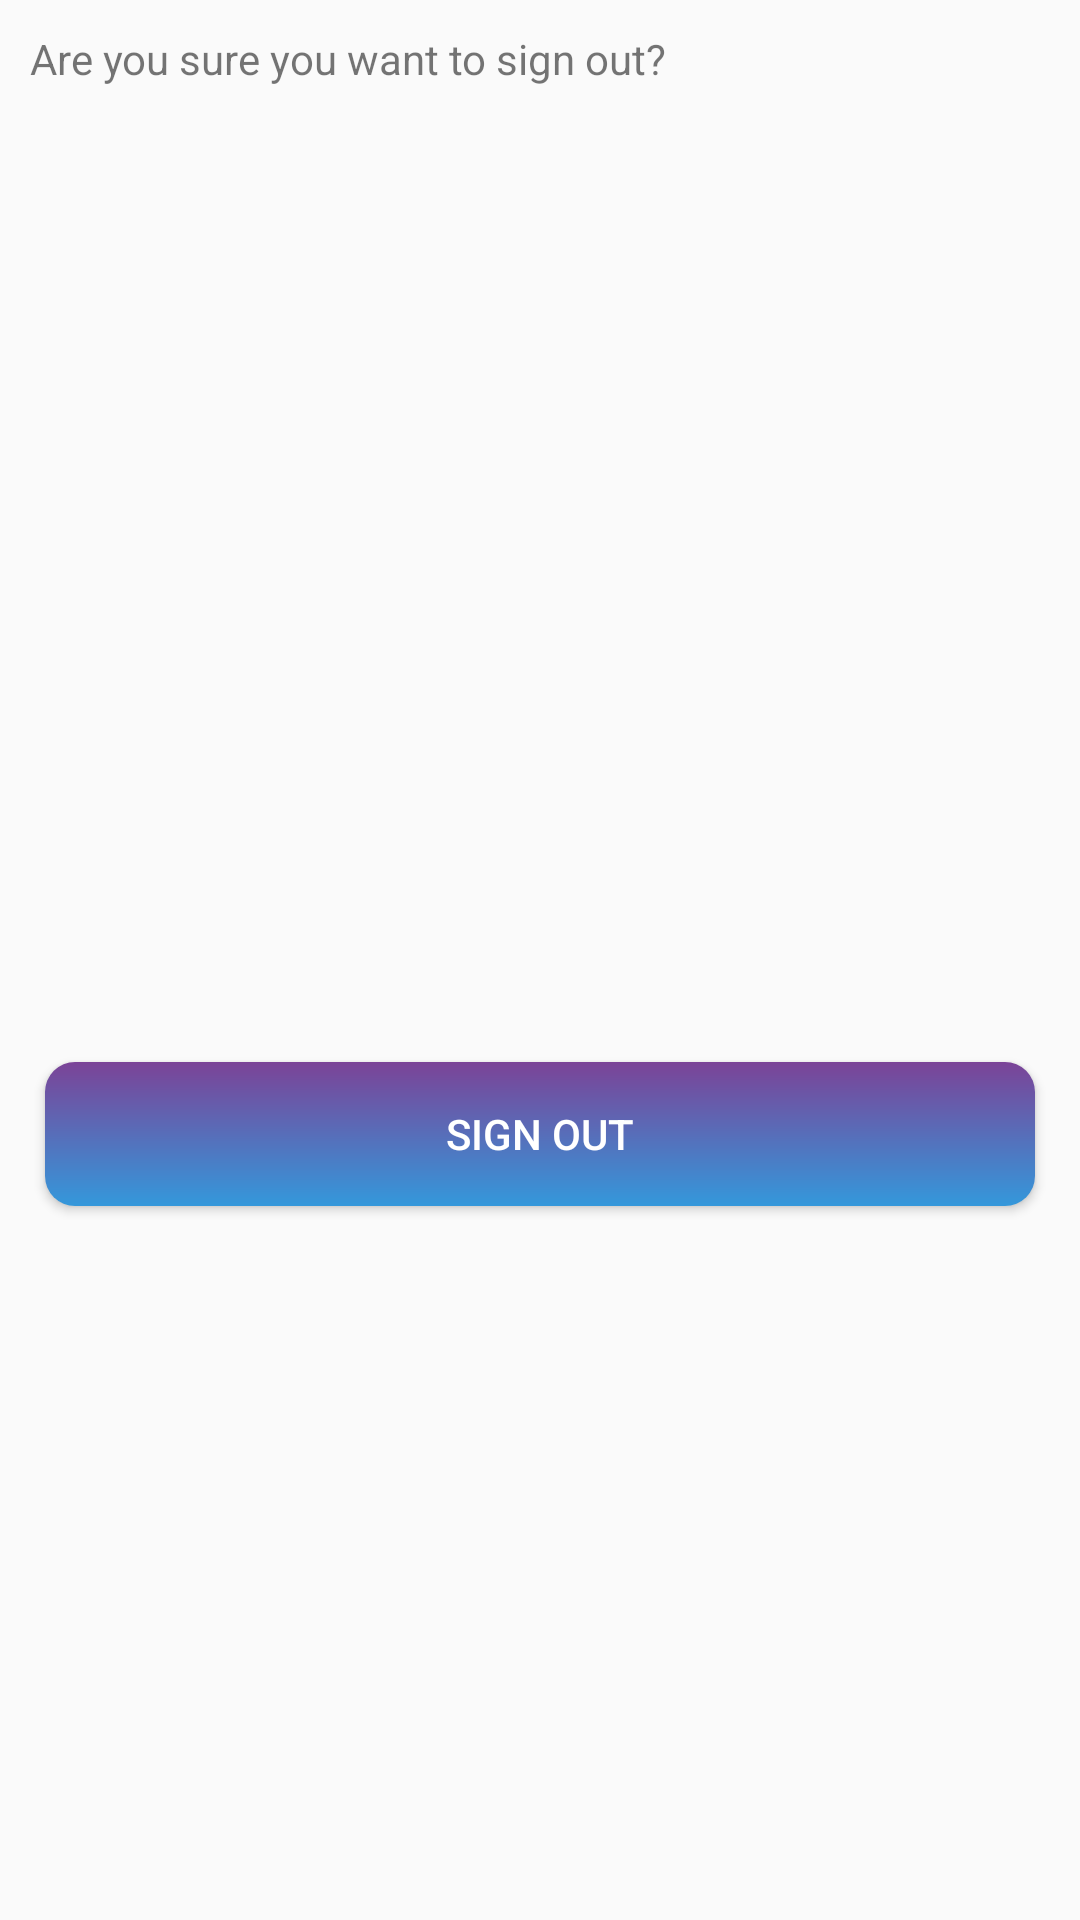

Reconstruct the res/layout file that produces this screen, plus the resources it refers to.
<!-- AndroidManifest.xml: application theme AppTheme -->
<!-- res/layout/sign_out_dialog.xml -->
<?xml version="1.0" encoding="utf-8"?>
<LinearLayout xmlns:android="http://schemas.android.com/apk/res/android"
    xmlns:app="http://schemas.android.com/apk/res-auto"
    android:layout_width="match_parent"
    android:layout_height="match_parent"
    android:orientation="vertical">

    <TextView
        android:id="@+id/txtSignOut"
        android:layout_width="match_parent"
        android:layout_height="wrap_content"
        android:text="Are you sure you want to sign out?"
        android:padding="10dp"
        android:layout_gravity="center"/>

    <ImageView
        android:id="@+id/imageView2"
        android:layout_width="match_parent"
        android:layout_height="300dp"
        app:srcCompat="@drawable/delete5" />

    <Button
        android:id="@+id/btnSignOut"
        android:layout_width="match_parent"
        android:layout_height="wrap_content"
        android:background="@drawable/gradient_button"
        android:text="Sign Out"
        android:textColor="#FFFFFF"
        android:layout_margin="15dp"/>

</LinearLayout>
<!-- resources referenced by this layout -->
<resources>
  <!-- drawable gradient_button (drawable) -->
  <?xml version="1.0" encoding="utf-8"?>
  <shape xmlns:android="http://schemas.android.com/apk/res/android">
  <gradient
      android:startColor="@color/colorBlue"
      android:endColor="@color/colorPurple"
      android:angle="90"
      />
   <corners
       android:radius="10dp"
       />
  </shape>
  <style name="AppTheme" parent="Theme.AppCompat.Light.DarkActionBar">
          
          <item name="colorPrimary">@color/colorPrimary</item>
          <item name="colorPrimaryDark">@color/colorPrimaryDark</item>
          <item name="colorAccent">@color/colorAccent</item>
      </style>
  <color name="colorBlue">#3498db</color>
  <color name="colorPurple">#7b4397</color>
  <color name="colorPrimary">#008577</color>
  <color name="colorPrimaryDark">#00574B</color>
  <color name="colorAccent">#D81B60</color>
</resources>
